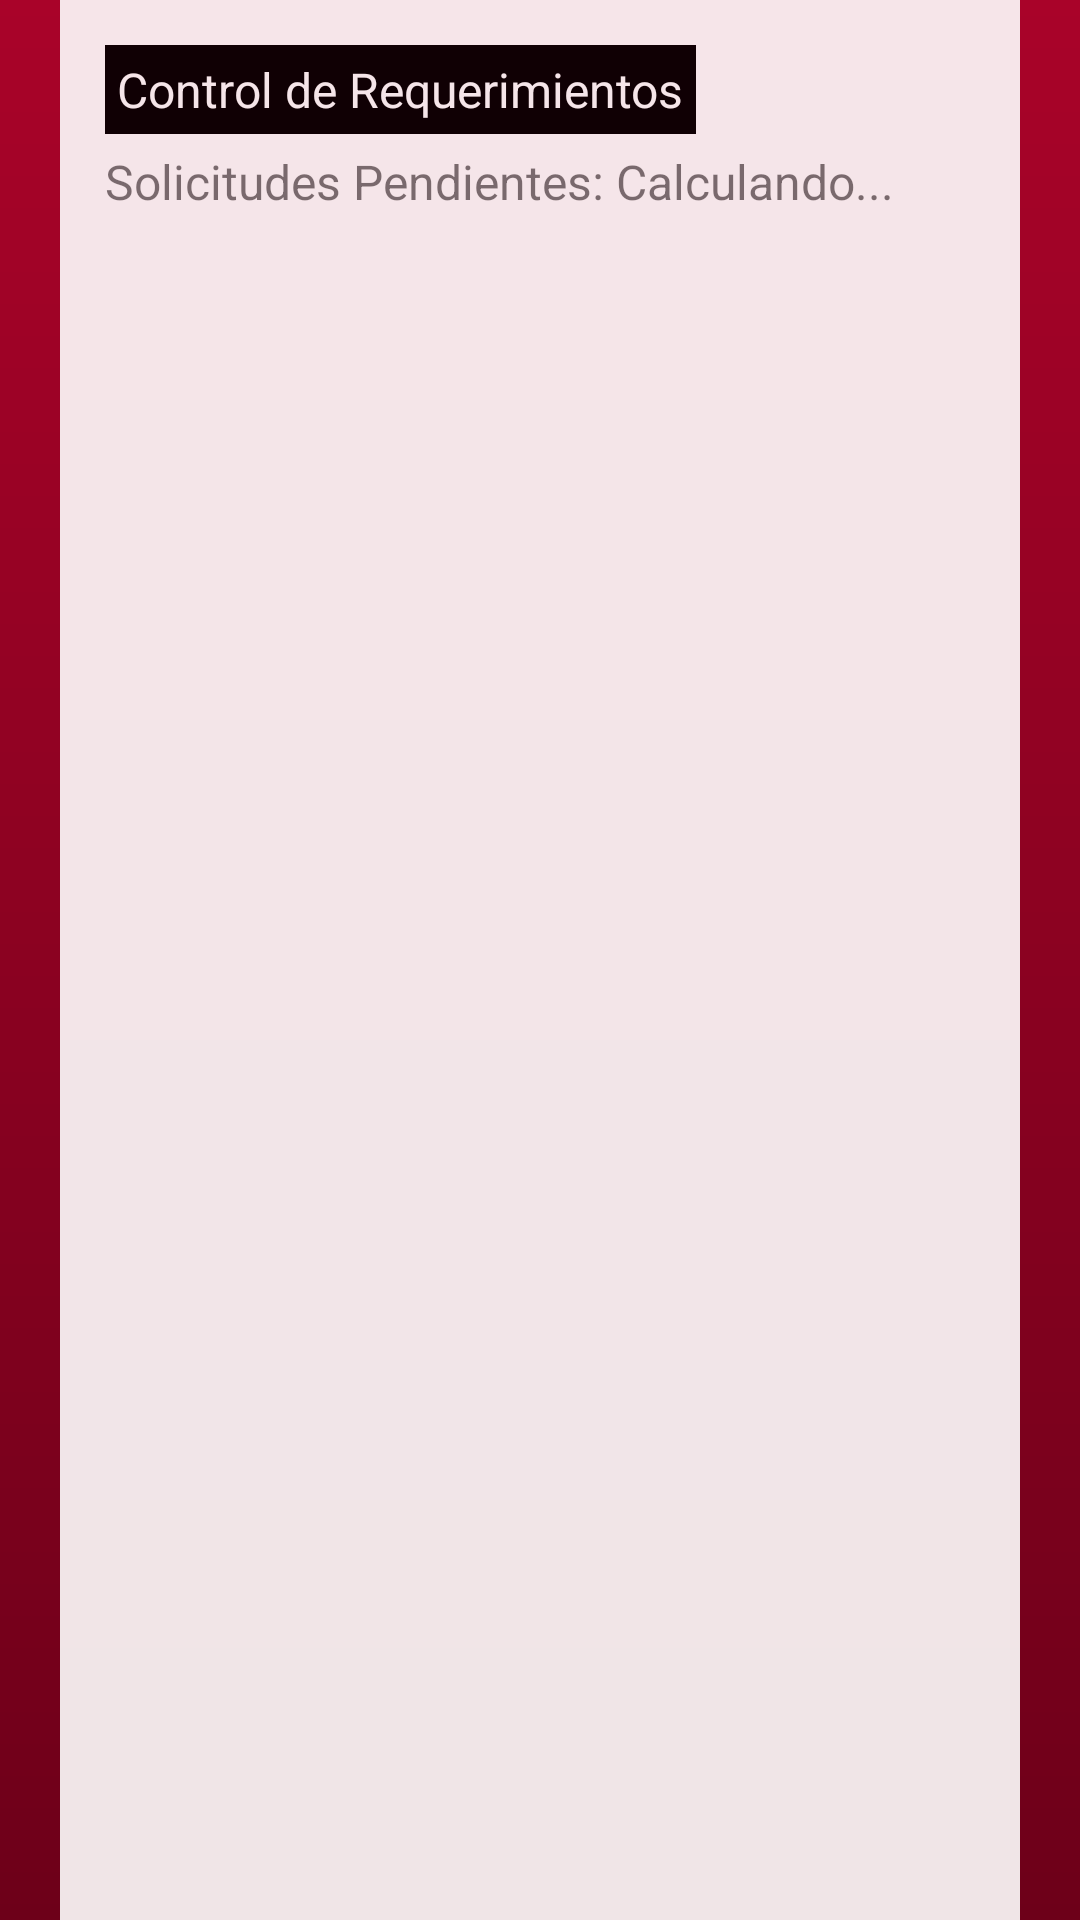

Layout XML and referenced resources for this Android screen:
<!-- AndroidManifest.xml: application theme AppTheme -->
<!-- res/layout/activity_control.xml -->
<android.support.v4.widget.DrawerLayout
    xmlns:android="http://schemas.android.com/apk/res/android"
    android:id="@+id/drawer_layout_cont"
    android:layout_width="match_parent"
    android:layout_height="match_parent">

    <LinearLayout xmlns:android="http://schemas.android.com/apk/res/android"
        android:orientation="vertical"
        android:layout_height="match_parent"
        android:layout_width="match_parent">

        <TabHost android:id="@android:id/tabhost"
            android:layout_width="match_parent"
            android:layout_height="match_parent">

            <LinearLayout
                android:orientation="vertical"
                android:layout_width="match_parent"
                android:layout_height="match_parent" >

                <TabWidget android:layout_width="match_parent"
                    android:layout_height="wrap_content"
                    android:id="@android:id/tabs" />

                <FrameLayout android:layout_width="match_parent"
                    android:layout_height="match_parent"
                    android:id="@android:id/tabcontent" >

                    <LinearLayout android:id="@+id/tab1"
                        android:orientation="vertical"
                        android:layout_width="match_parent"
                        android:layout_height="match_parent" >

                        <RelativeLayout
                            android:orientation="vertical"
                            android:layout_width="match_parent"
                            android:layout_height="match_parent"
                            android:background="@drawable/fondomain">

                            <RelativeLayout
                                android:layout_width="match_parent"
                                android:layout_height="match_parent"
                                android:layout_gravity="center_horizontal"
                                android:background="#FFFFFF"
                                android:alpha="0.9"
                                android:layout_alignParentTop="true"
                                android:layout_centerHorizontal="true"
                                android:layout_marginLeft="40dp"
                                >

                                <TextView
                                    android:layout_width="wrap_content"
                                    android:layout_height="wrap_content"
                                    android:text="Control de Solicitudes"
                                    android:id="@+id/textViewContSolic"
                                    android:layout_marginTop="15dp"
                                    android:layout_alignParentTop="true"
                                    android:layout_alignParentLeft="true"
                                    android:layout_alignParentStart="true"
                                    android:layout_marginLeft="15dp"
                                    android:background="#000000"
                                    android:padding="4dp"
                                    android:textColor="#FFFFFF"
                                    android:textSize="16dp"/>

                                <TextView
                                    android:id="@+id/textViewIndContSol"
                                    android:layout_width="wrap_content"
                                    android:layout_height="wrap_content"
                                    android:text="Solicitudes Pendientes: Calculando..."
                                    android:layout_below="@+id/textViewContSolic"
                                    android:layout_alignLeft="@+id/textViewContSolic"
                                    android:layout_alignStart="@+id/textViewContSolic"
                                    android:layout_marginTop="5dp"
                                    android:textSize="16dp"/>

                                <RelativeLayout
                                    android:gravity="center"
                                    android:layout_width="fill_parent"
                                    android:layout_height="fill_parent"
                                    android:layout_below="@+id/textViewIndContSol"
                                    android:layout_centerVertical="true">

                                    <LinearLayout
                                        android:id="@+id/form"
                                        android:orientation="horizontal"
                                        android:layout_width="fill_parent"
                                        android:layout_height="wrap_content"
                                        android:layout_marginTop="10dp"
                                        android:weightSum="1"
                                        android:gravity="center">

                                        <ListView
                                            android:background="@drawable/lista"
                                            android:layout_width="0dp"
                                            android:layout_height="fill_parent"
                                            android:layout_weight=".95"
                                            android:paddingLeft="@dimen/activity_horizontal_margin"
                                            android:paddingRight="@dimen/activity_horizontal_margin"
                                            android:paddingTop="@dimen/activity_vertical_margin"
                                            android:paddingBottom="@dimen/activity_vertical_margin"
                                            android:layout_marginBottom="10dp"
                                            android:layout_marginTop="10dp"
                                            android:id="@+id/listViewSolicitudes">

                                        </ListView>

                                    </LinearLayout>



                                </RelativeLayout>
                            </RelativeLayout>



                        </RelativeLayout>
                    </LinearLayout>

                    <LinearLayout android:id="@+id/tab2"
                        android:orientation="vertical"
                        android:layout_width="match_parent"
                        android:layout_height="match_parent" >

                        <RelativeLayout
                            android:orientation="vertical"
                            android:layout_width="match_parent"
                            android:layout_height="match_parent"
                            android:background="@drawable/fondomain">

                            <RelativeLayout
                                android:layout_width="match_parent"
                                android:layout_height="match_parent"
                                android:layout_gravity="center_horizontal"
                                android:background="#FFFFFF"
                                android:alpha="0.9"
                                android:layout_alignParentTop="true"
                                android:layout_centerHorizontal="true"
                                android:layout_marginLeft="40dp"
                                >

                                <TextView
                                    android:layout_width="wrap_content"
                                    android:layout_height="wrap_content"
                                    android:text="Control de Requerimientos"
                                    android:id="@+id/textViewContRequer"
                                    android:layout_marginTop="15dp"
                                    android:layout_alignParentTop="true"
                                    android:layout_alignParentLeft="true"
                                    android:layout_alignParentStart="true"
                                    android:layout_marginLeft="15dp"
                                    android:background="#000000"
                                    android:padding="4dp"
                                    android:textColor="#FFFFFF"
                                    android:textSize="16dp"/>

                                <TextView
                                    android:id="@+id/textViewIndContReq"
                                    android:layout_width="wrap_content"
                                    android:layout_height="wrap_content"
                                    android:text="Solicitudes Pendientes: Calculando..."
                                    android:layout_below="@+id/textViewContRequer"
                                    android:layout_alignLeft="@+id/textViewContRequer"
                                    android:layout_alignStart="@+id/textViewContRequer"
                                    android:layout_marginTop="5dp"
                                    android:textSize="16dp"/>

                                <RelativeLayout
                                    android:gravity="center"
                                    android:layout_width="fill_parent"
                                    android:layout_height="fill_parent"
                                    android:layout_below="@+id/textViewIndContReq"
                                    android:layout_centerVertical="true">

                                    <LinearLayout
                                        android:id="@+id/formR"
                                        android:orientation="horizontal"
                                        android:layout_width="fill_parent"
                                        android:layout_height="wrap_content"
                                        android:layout_marginTop="10dp"
                                        android:weightSum="1"
                                        android:gravity="center">

                                        <ListView
                                            android:background="@drawable/lista"
                                            android:layout_width="0dp"
                                            android:layout_height="fill_parent"
                                            android:layout_weight=".95"
                                            android:paddingLeft="@dimen/activity_horizontal_margin"
                                            android:paddingRight="@dimen/activity_horizontal_margin"
                                            android:paddingTop="@dimen/activity_vertical_margin"
                                            android:paddingBottom="@dimen/activity_vertical_margin"
                                            android:layout_marginBottom="10dp"
                                            android:layout_marginTop="10dp"
                                            android:id="@+id/listViewRequerimientos">

                                        </ListView>

                                    </LinearLayout>



                                </RelativeLayout>
                            </RelativeLayout>



                        </RelativeLayout>

                    </LinearLayout>
                </FrameLayout>
            </LinearLayout>
        </TabHost>
    </LinearLayout>

    <ListView android:id="@+id/left_drawer_cont"
        android:layout_width="240dp"
        android:layout_height="match_parent"
        android:layout_gravity="start"
        android:choiceMode="singleChoice"
        android:divider="@android:color/transparent"
        android:dividerHeight="1dp"
        android:background="#cecece"/>

</android.support.v4.widget.DrawerLayout>
<!-- resources referenced by this layout -->
<resources>
  <!-- drawable fondomain (drawable-xhdpi) -->
  <?xml version="1.0" encoding="utf-8"?>
  <shape xmlns:android="http://schemas.android.com/apk/res/android">
      <gradient
          android:startColor="#a90329"
          android:endColor="#6d0019"
          android:angle="270"
          />
  </shape>
  <!-- drawable lista (drawable-xhdpi) -->
  <?xml version="1.0" encoding="utf-8"?>
  <shape
      xmlns:android="http://schemas.android.com/apk/res/android"
      android:shape= "rectangle"  >
      <solid android:color="#fff"/>
      <stroke android:width="2dp"  android:color="#960000"/>
      <gradient android:startColor="#eaeaea" android:endColor="#aaaaaa"
          android:angle="270"/>
  
      <corners android:bottomRightRadius="7dp" android:bottomLeftRadius="7dp"
          android:topLeftRadius="7dp" android:topRightRadius="7dp"/>
  </shape>
  <style name="AppTheme" parent="Theme.AppCompat.Light.DarkActionBar">
          
      </style>
</resources>
